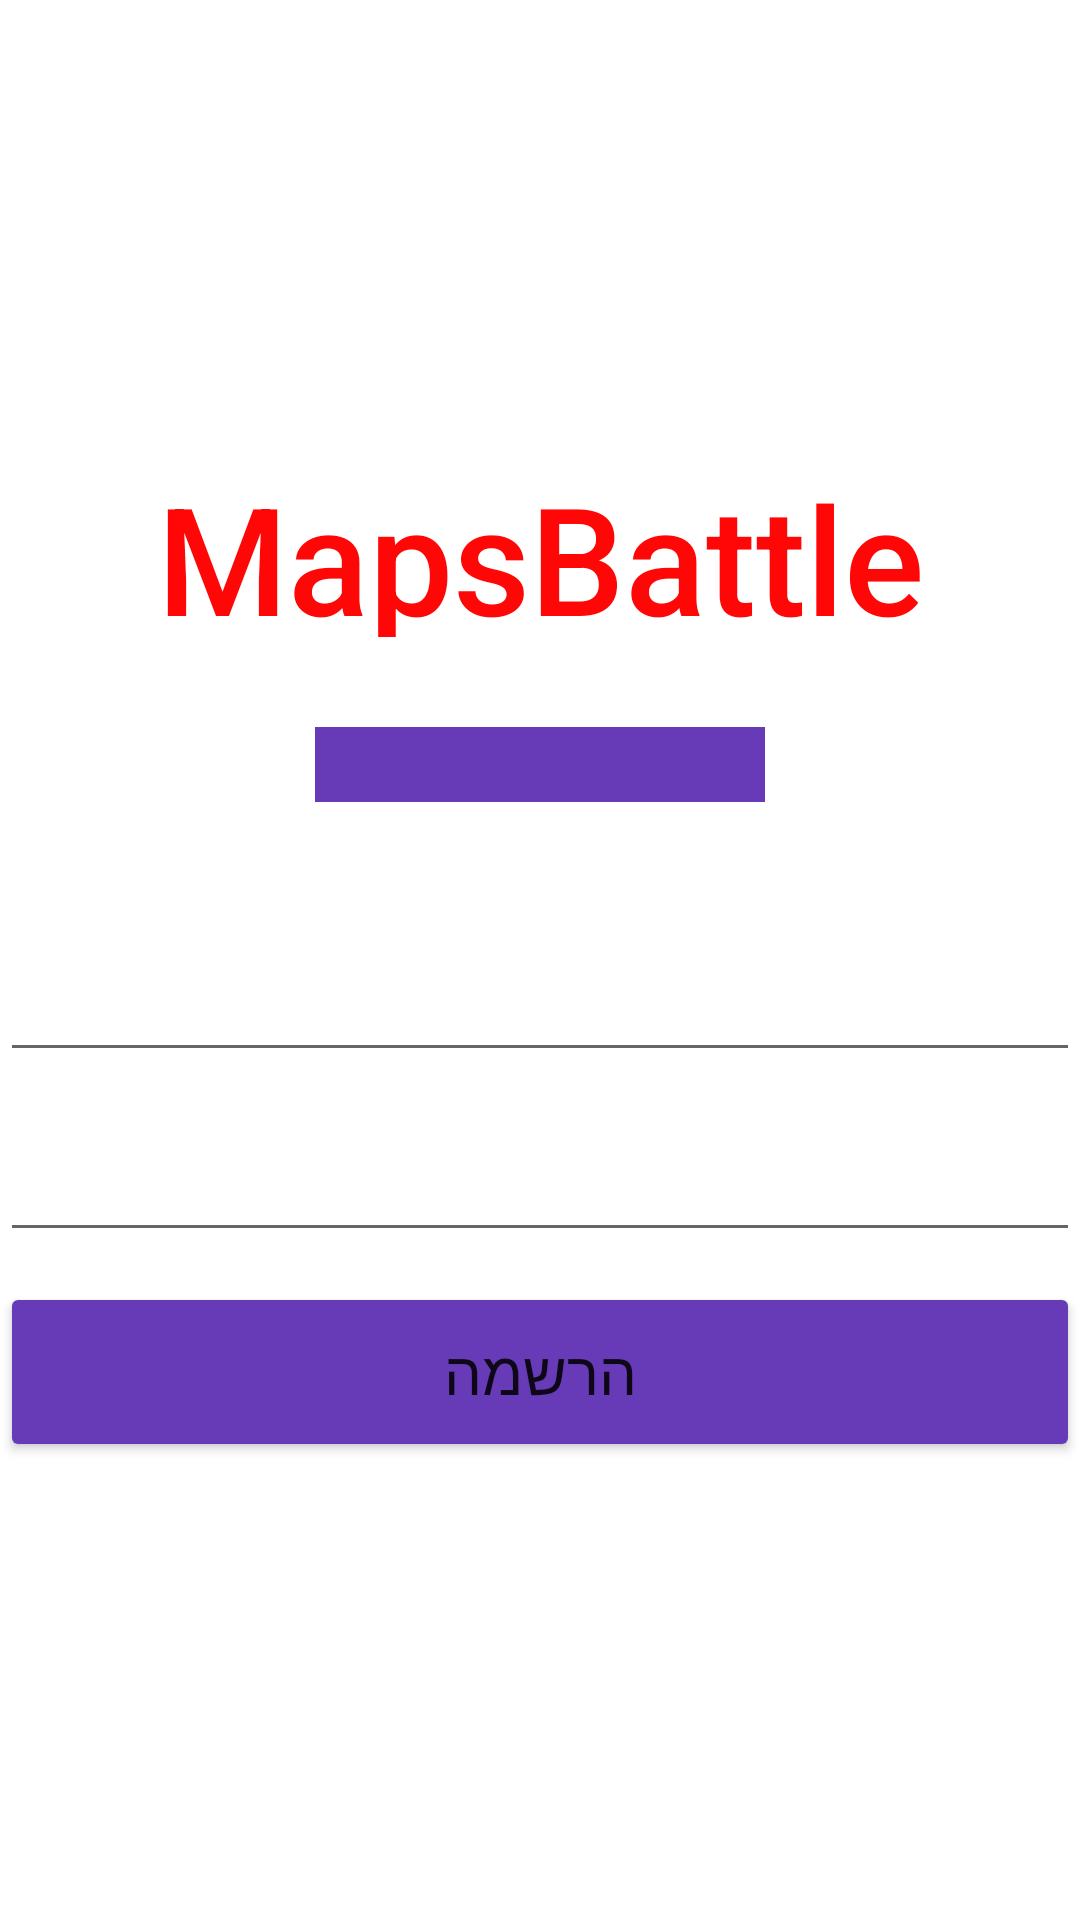

This screen was rendered from an Android layout file. Write that file and the resources it references.
<!-- AndroidManifest.xml: application theme Theme.MathProjectAmitai2 -->
<!-- res/layout/activity_login_pro.xml -->
<?xml version="1.0" encoding="utf-8"?>
<LinearLayout
    xmlns:android="http://schemas.android.com/apk/res/android"
    xmlns:app="http://schemas.android.com/apk/res-auto"
    xmlns:tools="http://schemas.android.com/tools"
    android:layout_width="match_parent"
    android:layout_height="match_parent"
    android:orientation="vertical"
    android:gravity="center"
    tools:context=".LoginProActivity"
    android:background="@drawable/appbackground"
    >
    <TextView
        android:id="@+id/tvNameOfGame"
        android:layout_width="match_parent"
        android:layout_height="60dp"
        android:text="MapsBattle"
        android:textSize="50dp"
        android:textAlignment="center"
        android:textColor="#FF0707"
        android:fontFamily="sans-serif-medium"
        />
    <Spinner
        android:id="@+id/spLogin"
        android:layout_width="150dp"
        android:layout_height="25dp"
        android:background="#673AB7"
        android:textAlignment="center"
        android:layout_marginBottom="30dp"
        android:layout_marginTop="30dp"
        />
    <EditText
        android:id="@+id/etEmail"
        android:layout_width="match_parent"
        android:layout_height="60dp"
        android:hint="מייל"
        android:gravity="center"
        android:textSize="40dp"
        android:textColorHint="@color/white"
        />
    <EditText
        android:id="@+id/etPassowrd"
        android:layout_width="match_parent"
        android:layout_height="60dp"
        android:hint="סיסמא"
        android:gravity="center"
        android:textSize="40dp"
        android:textColorHint="@color/white"
        />
    <Button
        android:id="@+id/btSubmit"
        android:layout_width="match_parent"
        android:layout_height="60dp"
        android:layout_marginTop="10dp"
        android:text="הרשמה"
        android:textSize="20dp"
        android:backgroundTint="#673AB7"
        />
</LinearLayout>
<!-- resources referenced by this layout -->
<resources>
  <style name="Theme.MathProjectAmitai2" parent="Theme.MaterialComponents.DayNight.DarkActionBar">
          
          <item name="colorPrimary">@color/purple_500</item>
          <item name="colorPrimaryVariant">@color/purple_700</item>
          <item name="colorOnPrimary">@color/white</item>
          
          <item name="colorSecondary">@color/teal_200</item>
          <item name="colorSecondaryVariant">@color/teal_700</item>
          <item name="colorOnSecondary">@color/black</item>
          
          <item name="android:statusBarColor">?attr/colorPrimaryVariant</item>
          
      </style>
  <!-- not gathered from this repository: default colours our renderer supplied (Android Studio template values) -->
  <color name="purple_500">#FF6200EE</color>
  <color name="purple_700">#FF3700B3</color>
  <color name="teal_200">#FF03DAC5</color>
  <color name="teal_700">#FF018786</color>
  <color name="black">#FF000000</color>
  <color name="white">#FFFFFFFF</color>
</resources>
